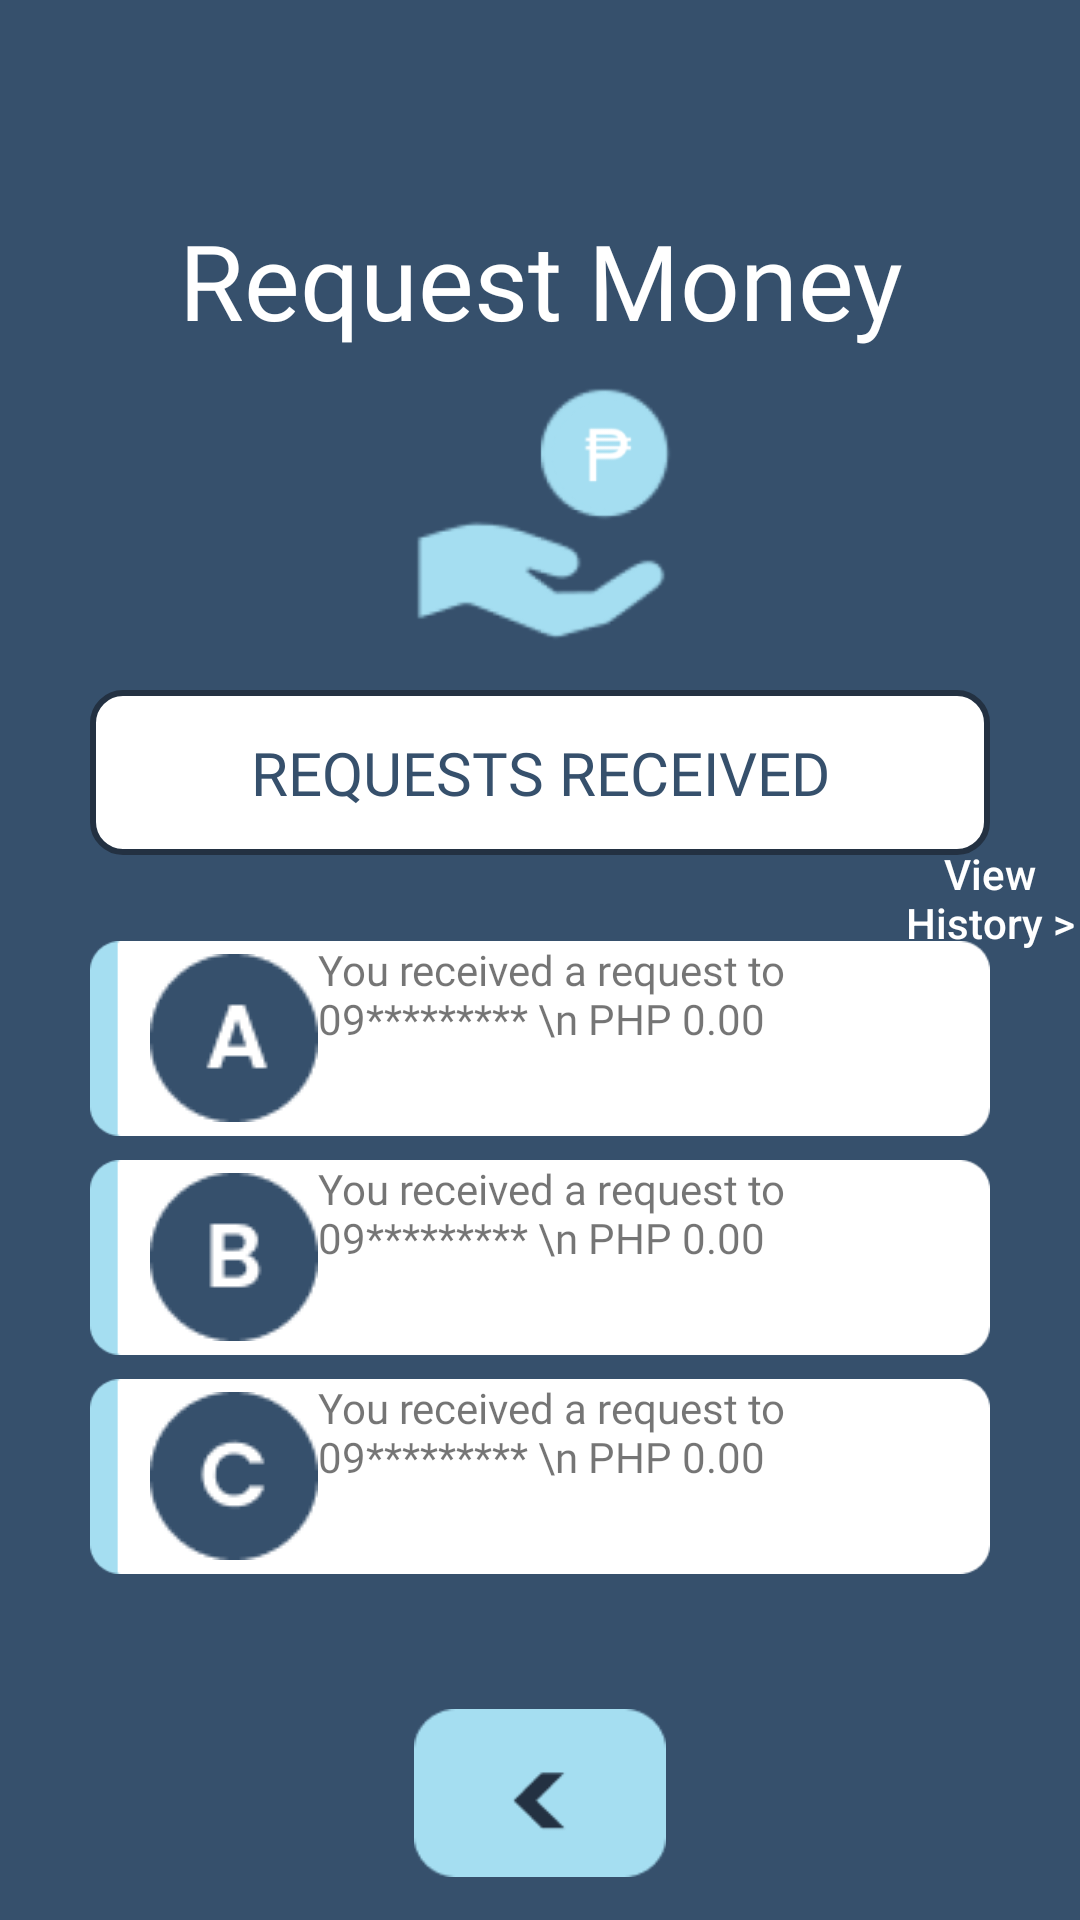

Here is an Android app screen rendered from its layout file. Give the layout XML and the strings, colors and styles it references.
<!-- AndroidManifest.xml: application theme Theme.RFCBA_BankPet -->
<!-- res/layout/activity_reqmoney_page5.xml -->
<?xml version="1.0" encoding="utf-8"?>
<androidx.constraintlayout.widget.ConstraintLayout xmlns:android="http://schemas.android.com/apk/res/android"
    xmlns:app="http://schemas.android.com/apk/res-auto"
    xmlns:tools="http://schemas.android.com/tools"
    android:layout_width="match_parent"
    android:layout_height="match_parent"
    android:background="@color/colorprimary"
    tools:context=".RequestMoney5">

    <androidx.constraintlayout.widget.ConstraintLayout
        android:id="@+id/layoutheader"
        android:layout_width="406dp"
        android:layout_height="150dp"
        android:layout_marginTop="70dp"
        app:layout_constraintEnd_toEndOf="parent"
        app:layout_constraintStart_toStartOf="parent"
        app:layout_constraintTop_toTopOf="parent">


        <TextView
            android:id="@+id/textView2"
            android:layout_width="wrap_content"
            android:layout_height="wrap_content"
            android:fontFamily="@font/poppins_semibold"
            android:text="Request Money"
            android:textColor="@color/white"
            android:textSize="35sp"
            app:layout_constraintBottom_toBottomOf="parent"
            app:layout_constraintEnd_toEndOf="parent"
            app:layout_constraintStart_toStartOf="parent"
            app:layout_constraintTop_toTopOf="parent"
            app:layout_constraintVertical_bias="0" />

        <ImageView
            android:id="@+id/reqimg"
            android:layout_width="306dp"
            android:layout_height="200dp"
            app:layout_constraintBottom_toBottomOf="parent"
            app:layout_constraintEnd_toEndOf="parent"
            app:layout_constraintStart_toStartOf="parent"
            app:layout_constraintTop_toTopOf="parent"
            app:layout_constraintVertical_bias="0.0"
            app:srcCompat="@drawable/reqmoney_icon" />


    </androidx.constraintlayout.widget.ConstraintLayout>

    <ScrollView
        android:layout_width="match_parent"
        android:layout_height="0dp"
        android:overScrollMode="never"
        android:scrollbars="none"
        app:layout_constraintBottom_toBottomOf="parent"
        app:layout_constraintTop_toBottomOf="@id/layoutheader"
        app:layout_constraintVertical_bias="1.0"
        tools:layout_editor_absoluteX="105dp">

        <LinearLayout
            android:layout_width="match_parent"
            android:layout_height="400dp"
            android:orientation="vertical">

            <LinearLayout
                android:layout_width="match_parent"
                android:layout_height="match_parent"
                android:orientation="vertical">

                <TextView
                    android:id="@+id/textView6"
                    android:layout_width="match_parent"
                    android:layout_height="55dp"
                    android:layout_marginStart="30dp"
                    android:layout_marginTop="10dp"
                    android:layout_marginEnd="30dp"
                    android:layout_marginBottom="30dp"
                    android:background="@drawable/round"
                    android:fontFamily="@font/poppins_semibold"
                    android:gravity="center"
                    android:text="REQUESTS RECEIVED"
                    android:textColor="@color/colorprimary"
                    android:textSize="20sp" />

                <Button
                    android:id="@+id/button8"
                    android:layout_width="match_parent"
                    android:layout_height="wrap_content"
                    android:layout_marginStart="300dp"
                    android:layout_marginTop="-40dp"
                    android:background="@android:color/transparent"
                    android:text="View History >"
                    android:textAllCaps="false"
                    android:textColor="@android:color/white" />

                <TextView
                    android:id="@+id/textView7"
                    android:layout_width="match_parent"
                    android:layout_height="65dp"
                    android:layout_marginStart="30dp"
                    android:layout_marginTop="-10dp"
                    android:layout_marginEnd="30dp"
                    android:layout_marginBottom="5dp"
                    android:background="@drawable/rnd_bluewhite"
                    android:drawableLeft="@drawable/req_img_a"
                    android:fontFamily="@font/poppins_semibold"
                    android:paddingLeft="20dp"
                    android:text="You received a request to 09********* \n PHP 0.00"
                    android:textAlignment="viewStart"
                    android:textSize="14sp" />

                <TextView
                    android:id="@+id/textView8"
                    android:layout_width="match_parent"
                    android:layout_height="65dp"
                    android:layout_marginStart="30dp"
                    android:layout_marginTop="3dp"
                    android:layout_marginEnd="30dp"
                    android:layout_marginBottom="5dp"
                    android:background="@drawable/rnd_bluewhite"
                    android:drawableStart="@drawable/req_img_b"
                    android:fontFamily="@font/poppins_semibold"
                    android:paddingLeft="20dp"
                    android:text="You received a request to 09********* \n PHP 0.00"
                    android:textAlignment="textStart"
                    android:textSize="14sp" />

                <TextView
                    android:id="@+id/textView9"
                    android:layout_width="match_parent"
                    android:layout_height="65dp"
                    android:layout_marginStart="30dp"
                    android:layout_marginTop="3dp"
                    android:layout_marginEnd="30dp"
                    android:layout_marginBottom="5dp"
                    android:background="@drawable/rnd_bluewhite"
                    android:drawableStart="@drawable/req_img_c"
                    android:fontFamily="@font/poppins_semibold"
                    android:paddingLeft="20dp"
                    android:text="You received a request to 09********* \n PHP 0.00"
                    android:textAlignment="viewStart"
                    android:textSize="14sp" />

                <Button
                    android:id="@+id/backbtn"
                    android:layout_width="84dp"
                    android:layout_height="56dp"
                    android:layout_gravity="center"
                    android:layout_marginStart="10dp"
                    android:layout_marginTop="40dp"
                    android:layout_marginEnd="10dp"
                    android:background="@drawable/backicon"
                    android:fontFamily="@font/poppins_semibold"
                    android:textAllCaps="false"
                    android:textColor="@color/colorprimary"
                    android:textSize="20sp" />

            </LinearLayout>

        </LinearLayout>

    </ScrollView>

</androidx.constraintlayout.widget.ConstraintLayout>
<!-- resources referenced by this layout -->
<resources>
  <color name="colorprimary">#36506C</color>
  <color name="white">#FFFFFFFF</color>
  <!-- drawable backicon: png bitmap (drawable, 915 bytes) -->
  <!-- drawable req_img_a: png bitmap (drawable, 958 bytes) -->
  <!-- drawable req_img_b: png bitmap (drawable, 969 bytes) -->
  <!-- drawable req_img_c: png bitmap (drawable, 1015 bytes) -->
  <!-- drawable reqmoney_icon: png bitmap (drawable, 14526 bytes) -->
  <!-- drawable rnd_bluewhite: png bitmap (drawable, 1138 bytes) -->
  <!-- drawable round (drawable) -->
  <?xml version="1.0" encoding="utf-8"?>
  <shape xmlns:android="http://schemas.android.com/apk/res/android"
      android:shape="rectangle">
  
      <solid android:color="@color/white"/>
      <corners android:radius="10dp"/>
      <stroke android:color="@color/colorprimarydark" android:width="2dp">
  
      </stroke>
  </shape>
  <style name="Theme.RFCBA_BankPet" parent="Theme.AppCompat.DayNight.NoActionBar">
          
          <item name="colorPrimary">@color/purple_500</item>
          <item name="colorPrimaryVariant">@color/purple_700</item>
          <item name="colorOnPrimary">@color/white</item>
          
          <item name="colorSecondary">@color/teal_200</item>
          <item name="colorSecondaryVariant">@color/teal_700</item>
          <item name="colorOnSecondary">@color/black</item>
          
          <item name="android:statusBarColor" tools:targetApi="l">?attr/colorPrimaryVariant</item>
          
      </style>
  <color name="colorprimarydark">#233142</color>
  <color name="purple_500">#FF6200EE</color>
  <color name="purple_700">#FF3700B3</color>
  <color name="teal_200">#FF03DAC5</color>
  <color name="teal_700">#FF018786</color>
  <color name="black">#FF000000</color>
</resources>
